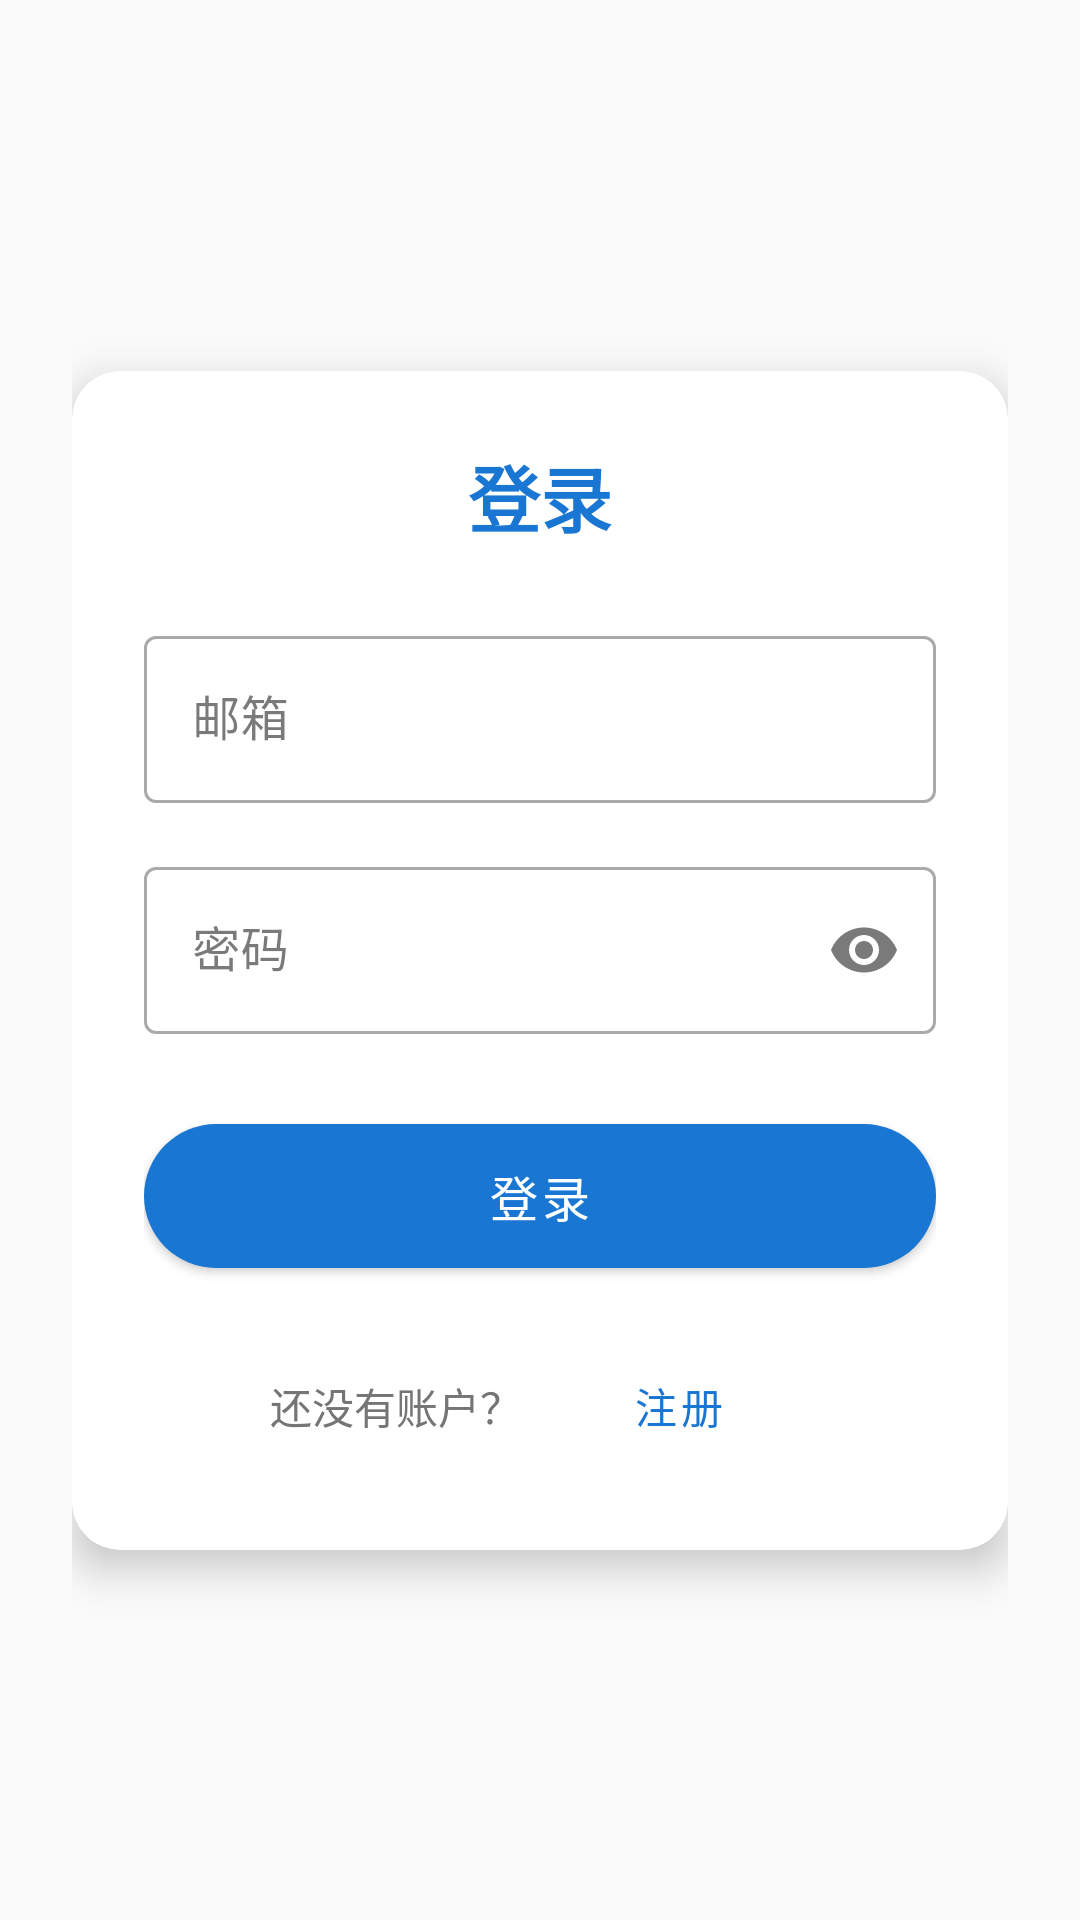

Here is an Android app screen rendered from its layout file. Give the layout XML and the strings, colors and styles it references.
<!-- AndroidManifest.xml: application theme AppTheme -->
<!-- res/layout/fragment_login.xml -->
<?xml version="1.0" encoding="utf-8"?>
<androidx.constraintlayout.widget.ConstraintLayout xmlns:android="http://schemas.android.com/apk/res/android"
    xmlns:app="http://schemas.android.com/apk/res-auto"
    android:layout_width="match_parent"
    android:layout_height="match_parent"
    android:background="@color/background_color"
    android:padding="24dp">

    <com.google.android.material.card.MaterialCardView
        android:layout_width="0dp"
        android:layout_height="wrap_content"
        app:cardCornerRadius="16dp"
        app:cardElevation="8dp"
        app:cardBackgroundColor="@color/card_background"
        app:layout_constraintBottom_toBottomOf="parent"
        app:layout_constraintEnd_toEndOf="parent"
        app:layout_constraintStart_toStartOf="parent"
        app:layout_constraintTop_toTopOf="parent">

        <LinearLayout
            android:layout_width="match_parent"
            android:layout_height="wrap_content"
            android:orientation="vertical"
            android:padding="24dp">

            <TextView
                android:layout_width="match_parent"
                android:layout_height="wrap_content"
                android:text="@string/login"
                android:textSize="24sp"
                android:textStyle="bold"
                android:textColor="@color/primary_color"
                android:gravity="center"
                android:layout_marginBottom="24dp" />

            <com.google.android.material.textfield.TextInputLayout
                android:layout_width="match_parent"
                android:layout_height="wrap_content"
                android:layout_marginBottom="16dp"
                style="@style/Widget.MaterialComponents.TextInputLayout.OutlinedBox"
                android:hint="@string/email">

                <com.google.android.material.textfield.TextInputEditText
                    android:id="@+id/email_input"
                    android:layout_width="match_parent"
                    android:layout_height="wrap_content"
                    android:inputType="textEmailAddress" />

            </com.google.android.material.textfield.TextInputLayout>

            <com.google.android.material.textfield.TextInputLayout
                android:layout_width="match_parent"
                android:layout_height="wrap_content"
                android:layout_marginBottom="24dp"
                style="@style/Widget.MaterialComponents.TextInputLayout.OutlinedBox"
                android:hint="@string/password"
                app:endIconMode="password_toggle">

                <com.google.android.material.textfield.TextInputEditText
                    android:id="@+id/password_input"
                    android:layout_width="match_parent"
                    android:layout_height="wrap_content"
                    android:inputType="textPassword" />

            </com.google.android.material.textfield.TextInputLayout>

            <com.google.android.material.button.MaterialButton
                android:id="@+id/login_button"
                style="@style/Widget.MaterialComponents.Button"
                android:layout_width="match_parent"
                android:layout_height="60dp"
                android:layout_marginBottom="16dp"
                android:text="@string/login"
                android:textSize="16sp"
                app:backgroundTint="@color/primary_color"
                app:cornerRadius="32dp" />

            <LinearLayout
                android:layout_width="match_parent"
                android:layout_height="wrap_content"
                android:orientation="horizontal"
                android:gravity="center">

                <TextView
                    android:layout_width="wrap_content"
                    android:layout_height="wrap_content"
                    android:text="@string/no_account"
                    android:textSize="14sp"
                    android:textColor="@color/text_secondary"
                    android:layout_marginEnd="8dp" />

                <com.google.android.material.button.MaterialButton
                    android:id="@+id/register_button"
                    style="@style/Widget.MaterialComponents.Button.TextButton"
                    android:layout_width="wrap_content"
                    android:layout_height="wrap_content"
                    android:text="@string/register"
                    android:textColor="@color/primary_color"
                    android:textSize="14sp" />

            </LinearLayout>

        </LinearLayout>

    </com.google.android.material.card.MaterialCardView>

</androidx.constraintlayout.widget.ConstraintLayout>
<!-- resources referenced by this layout -->
<resources>
  <color name="background_color">#FAFAFA</color>
  <color name="card_background">#FFFFFF</color>
  <color name="primary_color">#1976D2</color>
  <color name="text_secondary">#757575</color>
  <string name="email">邮箱</string>
  <string name="login">登录</string>
  <string name="no_account">还没有账户？</string>
  <string name="password">密码</string>
  <string name="register">注册</string>
  <style name="AppTheme" parent="Theme.MaterialComponents.DayNight.NoActionBar">
          
          <item name="colorPrimary">@color/primary_color</item>
          <item name="colorPrimaryVariant">@color/primary_variant</item>
          <item name="colorOnPrimary">@color/white</item>
          <item name="colorSecondary">@color/accent_color</item>
          <item name="colorSecondaryVariant">@color/accent_variant</item>
          <item name="colorOnSecondary">@color/white</item>
          <item name="android:statusBarColor">?attr/colorPrimaryVariant</item>
          <item name="android:windowBackground">@color/background_color</item>
          <item name="colorSurface">@color/card_background</item>
          <item name="colorOnSurface">@color/text_primary</item>
          <item name="colorError">@color/status_error</item>
          <item name="colorOnError">@color/white</item>
      </style>
  <color name="primary_variant">#1E88E5</color>
  <color name="white">#FFFFFFFF</color>
  <color name="accent_color">#00BFA5</color>
  <color name="accent_variant">#00897B</color>
  <color name="text_primary">#212121</color>
  <color name="status_error">#F44336</color>
</resources>
